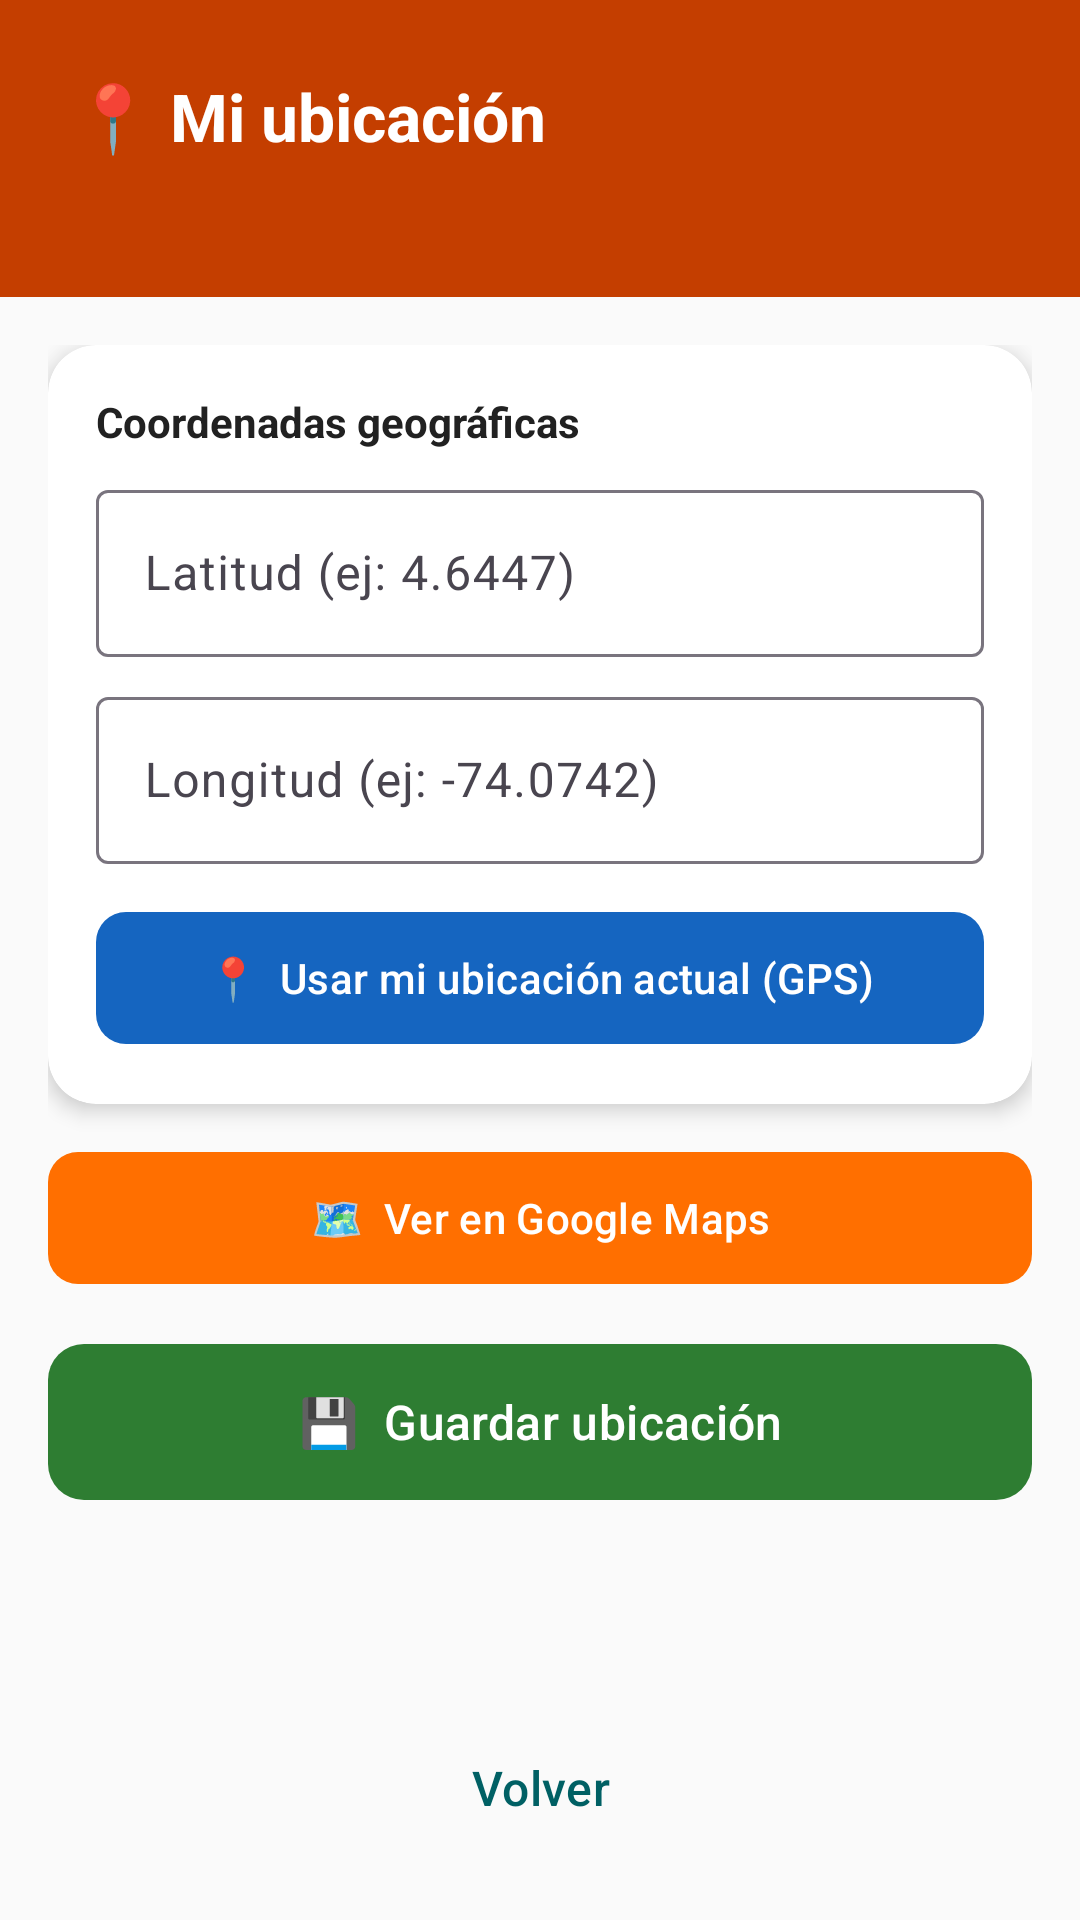

Write the Android layout XML for this screen, with the resource values it uses.
<!-- AndroidManifest.xml: application theme Theme.QEstaciones -->
<!-- res/layout/actividad_ubicacion_estacion.xml -->
<?xml version="1.0" encoding="utf-8"?>
<LinearLayout xmlns:android="http://schemas.android.com/apk/res/android"
    xmlns:app="http://schemas.android.com/apk/res-auto"
    android:layout_width="match_parent"
    android:layout_height="match_parent"
    android:orientation="vertical"
    android:background="@color/fondo">

    <LinearLayout
        android:layout_width="match_parent"
        android:layout_height="wrap_content"
        android:orientation="vertical"
        android:background="@color/secundario_oscuro"
        android:padding="24dp">

        <TextView
            android:layout_width="match_parent"
            android:layout_height="wrap_content"
            android:text="📍 Mi ubicación"
            android:textSize="22sp"
            android:textStyle="bold"
            android:textColor="@color/texto_sobre_primario" />

        <TextView
            android:id="@+id/textoUsuarioUbicacion"
            android:layout_width="match_parent"
            android:layout_height="wrap_content"
            android:textSize="13sp"
            android:textColor="@color/texto_sobre_primario"
            android:alpha="0.85"
            android:layout_marginTop="4dp" />
    </LinearLayout>

    <ScrollView
        android:layout_width="match_parent"
        android:layout_height="0dp"
        android:layout_weight="1">

        <LinearLayout
            android:layout_width="match_parent"
            android:layout_height="wrap_content"
            android:orientation="vertical"
            android:padding="16dp">

            <androidx.cardview.widget.CardView
                android:layout_width="match_parent"
                android:layout_height="wrap_content"
                app:cardCornerRadius="16dp"
                app:cardElevation="4dp"
                android:layout_marginBottom="12dp">

                <LinearLayout
                    android:layout_width="match_parent"
                    android:layout_height="wrap_content"
                    android:orientation="vertical"
                    android:padding="16dp">

                    <TextView
                        android:layout_width="match_parent"
                        android:layout_height="wrap_content"
                        android:text="Coordenadas geográficas"
                        android:textSize="14sp"
                        android:textStyle="bold"
                        android:textColor="@color/texto_primario"
                        android:layout_marginBottom="8dp" />

                    <com.google.android.material.textfield.TextInputLayout
                        android:layout_width="match_parent"
                        android:layout_height="wrap_content"
                        android:hint="Latitud (ej: 4.6447)"
                        style="@style/Widget.Material3.TextInputLayout.OutlinedBox"
                        android:layout_marginBottom="8dp">
                        <com.google.android.material.textfield.TextInputEditText
                            android:id="@+id/campoLatitud"
                            android:layout_width="match_parent"
                            android:layout_height="wrap_content"
                            android:inputType="numberSigned|numberDecimal" />
                    </com.google.android.material.textfield.TextInputLayout>

                    <com.google.android.material.textfield.TextInputLayout
                        android:layout_width="match_parent"
                        android:layout_height="wrap_content"
                        android:hint="Longitud (ej: -74.0742)"
                        style="@style/Widget.Material3.TextInputLayout.OutlinedBox"
                        android:layout_marginBottom="12dp">
                        <com.google.android.material.textfield.TextInputEditText
                            android:id="@+id/campoLongitud"
                            android:layout_width="match_parent"
                            android:layout_height="wrap_content"
                            android:inputType="numberSigned|numberDecimal" />
                    </com.google.android.material.textfield.TextInputLayout>

                    <com.google.android.material.button.MaterialButton
                        android:id="@+id/botonUsarGps"
                        android:layout_width="match_parent"
                        android:layout_height="52dp"
                        android:text="📍  Usar mi ubicación actual (GPS)"
                        android:textAllCaps="false"
                        android:textSize="14sp"
                        app:cornerRadius="10dp"
                        app:backgroundTint="@color/informacion" />

                    <TextView
                        android:id="@+id/textoEstadoGps"
                        android:layout_width="match_parent"
                        android:layout_height="wrap_content"
                        android:textSize="12sp"
                        android:textColor="@color/texto_secundario"
                        android:layout_marginTop="6dp"
                        android:visibility="gone" />
                </LinearLayout>
            </androidx.cardview.widget.CardView>

            <com.google.android.material.button.MaterialButton
                android:id="@+id/botonVerEnMapa"
                android:layout_width="match_parent"
                android:layout_height="52dp"
                android:text="🗺️  Ver en Google Maps"
                android:textAllCaps="false"
                android:textSize="14sp"
                app:cornerRadius="10dp"
                app:backgroundTint="@color/secundario"
                android:layout_marginBottom="12dp" />

            <com.google.android.material.button.MaterialButton
                android:id="@+id/botonGuardarUbicacion"
                android:layout_width="match_parent"
                android:layout_height="60dp"
                android:text="💾  Guardar ubicación"
                android:textAllCaps="false"
                android:textSize="16sp"
                app:cornerRadius="12dp"
                app:backgroundTint="@color/exito" />
        </LinearLayout>
    </ScrollView>

    <com.google.android.material.button.MaterialButton
        android:id="@+id/botonVolverUbicacion"
        android:layout_width="match_parent"
        android:layout_height="56dp"
        android:text="@string/volver"
        android:textSize="16sp"
        android:textAllCaps="false"
        style="@style/Widget.Material3.Button.TextButton"
        android:layout_margin="16dp" />
</LinearLayout>
<!-- resources referenced by this layout -->
<resources>
  <color name="exito">#2E7D32</color>
  <color name="fondo">#FAFAFA</color>
  <color name="informacion">#1565C0</color>
  <color name="secundario">#FF6F00</color>
  <color name="secundario_oscuro">#C43E00</color>
  <color name="texto_primario">#212121</color>
  <color name="texto_secundario">#757575</color>
  <color name="texto_sobre_primario">#FFFFFF</color>
  <string name="volver">Volver</string>
  <style name="Theme.QEstaciones" parent="Theme.Material3.Light.NoActionBar">
          <item name="colorPrimary">@color/primario</item>
          <item name="colorPrimaryDark">@color/primario_oscuro</item>
          <item name="colorAccent">@color/secundario</item>
          <item name="colorOnPrimary">@color/texto_sobre_primario</item>
          <item name="colorSecondary">@color/secundario</item>
          <item name="colorOnSecondary">@color/texto_sobre_secundario</item>
          <item name="android:statusBarColor">@color/primario_oscuro</item>
          <item name="android:windowBackground">@color/fondo</item>
      </style>
  <color name="primario">#006064</color>
  <color name="primario_oscuro">#00363A</color>
  <color name="texto_sobre_secundario">#FFFFFF</color>
</resources>
